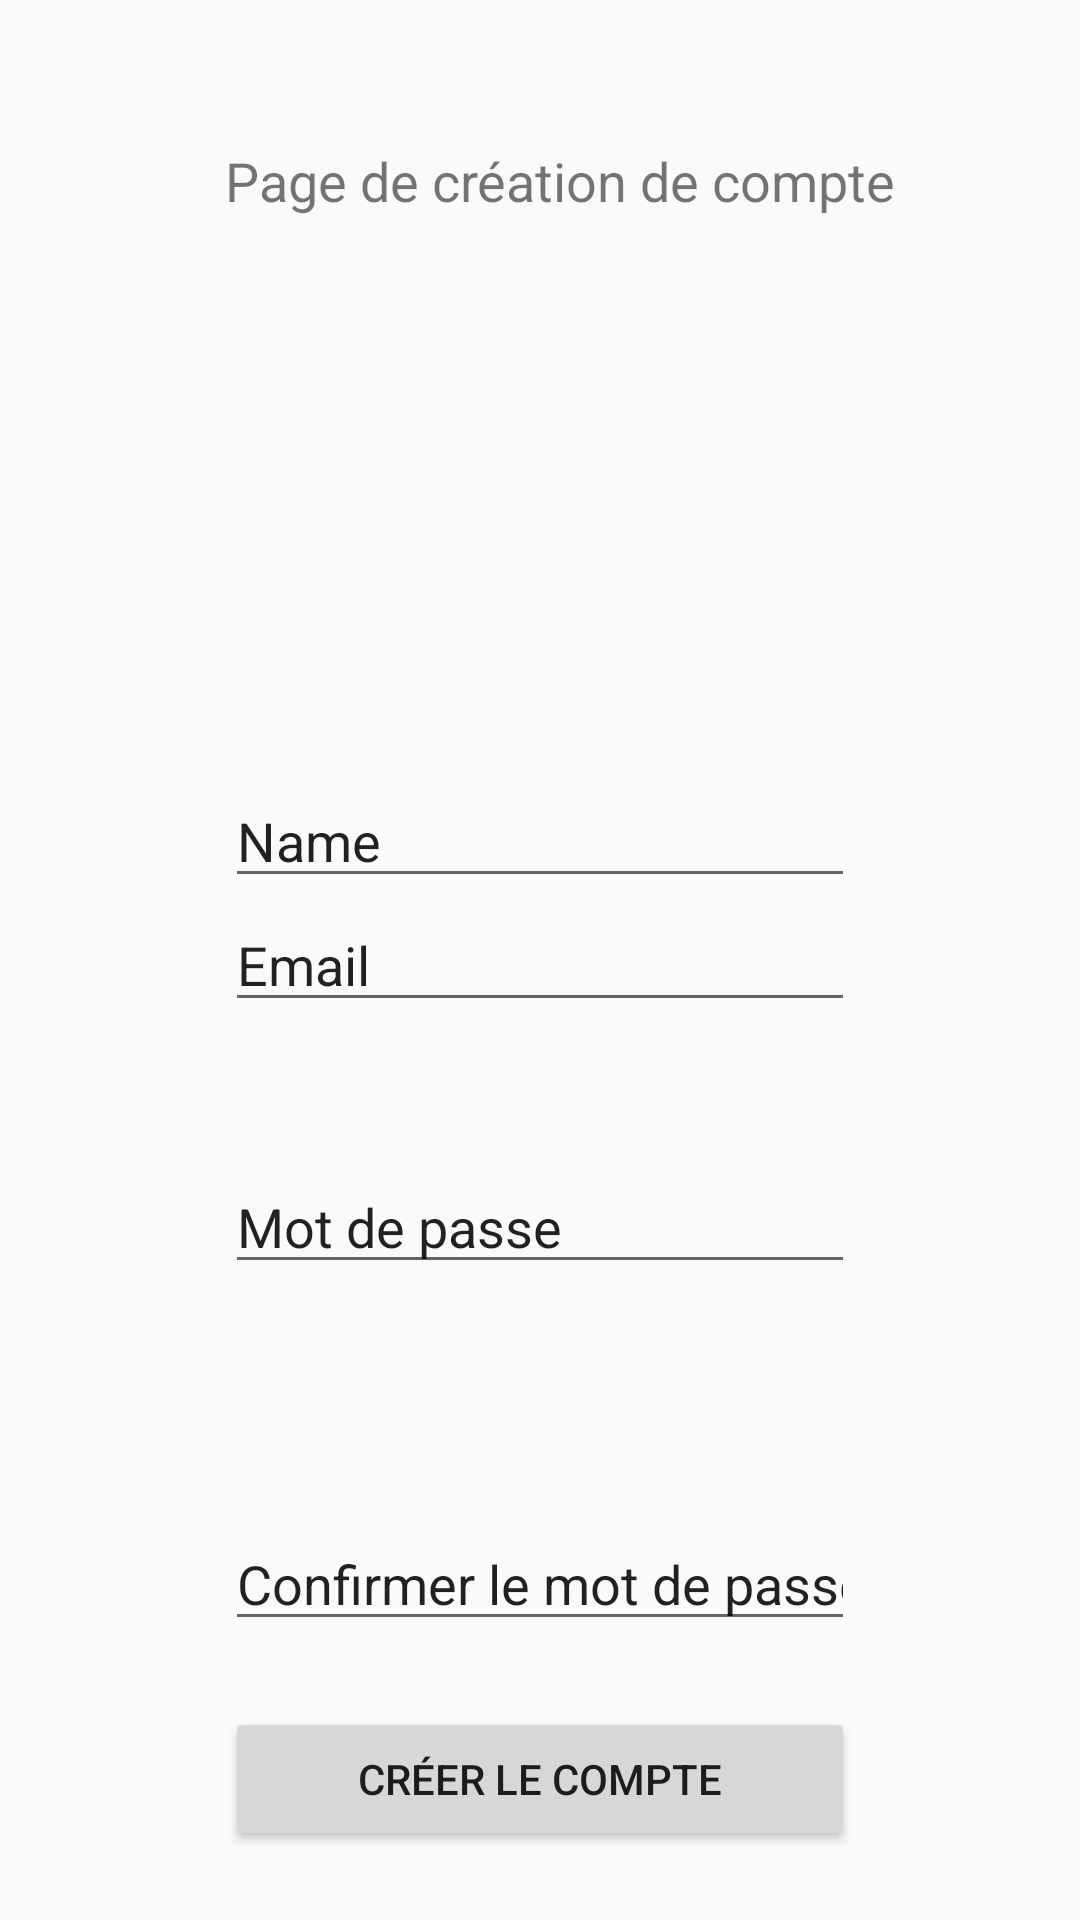

The Android layout XML behind this screen, and the referenced resources:
<!-- AndroidManifest.xml: application theme AppTheme -->
<!-- res/layout/creationcompte.xml -->
<?xml version="1.0" encoding="utf-8"?>
<RelativeLayout
    xmlns:android="http://schemas.android.com/apk/res/android"
    xmlns:tools="http://schemas.android.com/tools"
    android:id="@+id/container"
    android:layout_width="match_parent"
    android:layout_height="match_parent" >


    <EditText
        android:layout_width="wrap_content"
        android:layout_height="wrap_content"
        android:inputType="text"
        android:ems="10"
        android:id="@+id/editText_mdp2"
        android:text="@string/confmdn"
        android:layout_above="@+id/button_creation"
        android:layout_alignLeft="@+id/editText_mdp"
        android:layout_alignStart="@+id/editText_mdp"
        android:layout_marginBottom="22dp"
        android:textSize="18sp"/>

    <Button
        android:text="@string/creercompte"
        android:layout_width="wrap_content"
        android:layout_height="wrap_content"
        android:layout_marginBottom="23dp"
        android:id="@+id/button_creation"
        android:layout_alignParentBottom="true"
        android:layout_alignLeft="@+id/editText_mdp2"
        android:layout_alignStart="@+id/editText_mdp2"
        android:layout_alignRight="@+id/editText_mdp2"
        android:layout_alignEnd="@+id/editText_mdp2" />

    <EditText
        android:layout_width="wrap_content"
        android:layout_height="wrap_content"
        android:inputType="text"
        android:ems="10"
        android:id="@+id/editText_mdp"
        android:text="@string/mdp"
        android:layout_below="@+id/editText_email"
        android:layout_alignLeft="@+id/editText_email"
        android:layout_alignStart="@+id/editText_email"
        android:layout_marginTop="46dp" />

    <TextView
        android:id="@+id/nomPage"
        android:layout_width="wrap_content"
        android:layout_height="wrap_content"
        android:layout_alignLeft="@+id/editText_nom"
        android:layout_alignParentTop="true"
        android:layout_alignStart="@+id/editText_nom"
        android:layout_marginTop="48dp"
        android:text="@string/pagecreation_cpt"
        android:textSize="18sp" />

    <EditText
        android:layout_width="wrap_content"
        android:layout_height="wrap_content"
        android:inputType="textPersonName"
        android:text="Name"
        android:ems="10"
        android:id="@+id/editText_nom"
        android:layout_above="@+id/editText_email"
        android:layout_alignLeft="@+id/editText_email"
        android:layout_alignStart="@+id/editText_email" />

    <EditText
        android:layout_width="wrap_content"
        android:layout_height="wrap_content"
        android:inputType="textEmailAddress"
        android:ems="10"
        android:id="@+id/editText_email"
        android:text="@string/email"
        android:layout_centerVertical="true"
        android:layout_centerHorizontal="true" />
</RelativeLayout>
<!-- resources referenced by this layout -->
<resources>
  <string name="confmdn">Confirmer le mot de passe</string>
  <string name="creercompte">Créer le compte</string>
  <string name="email">Email</string>
  <string name="mdp">Mot de passe</string>
  <string name="pagecreation_cpt">Page de création de compte</string>
  <style name="AppTheme" parent="Theme.AppCompat.Light.NoActionBar">
          
          <item name="colorPrimary">@color/colorPrimary</item>
          <item name="colorPrimaryDark">@color/colorPrimaryDark</item>
          <item name="colorAccent">@color/colorAccent</item>
          <item name="android:windowNoTitle">true</item>
          <item name="android:windowActionBar">false</item>
          <item name="android:windowFullscreen">true</item>
          <item name="android:windowContentOverlay">@null</item>
      </style>
  <color name="colorPrimary">#3F51B5</color>
  <color name="colorPrimaryDark">#303F9F</color>
  <color name="colorAccent">#FF4081</color>
</resources>
